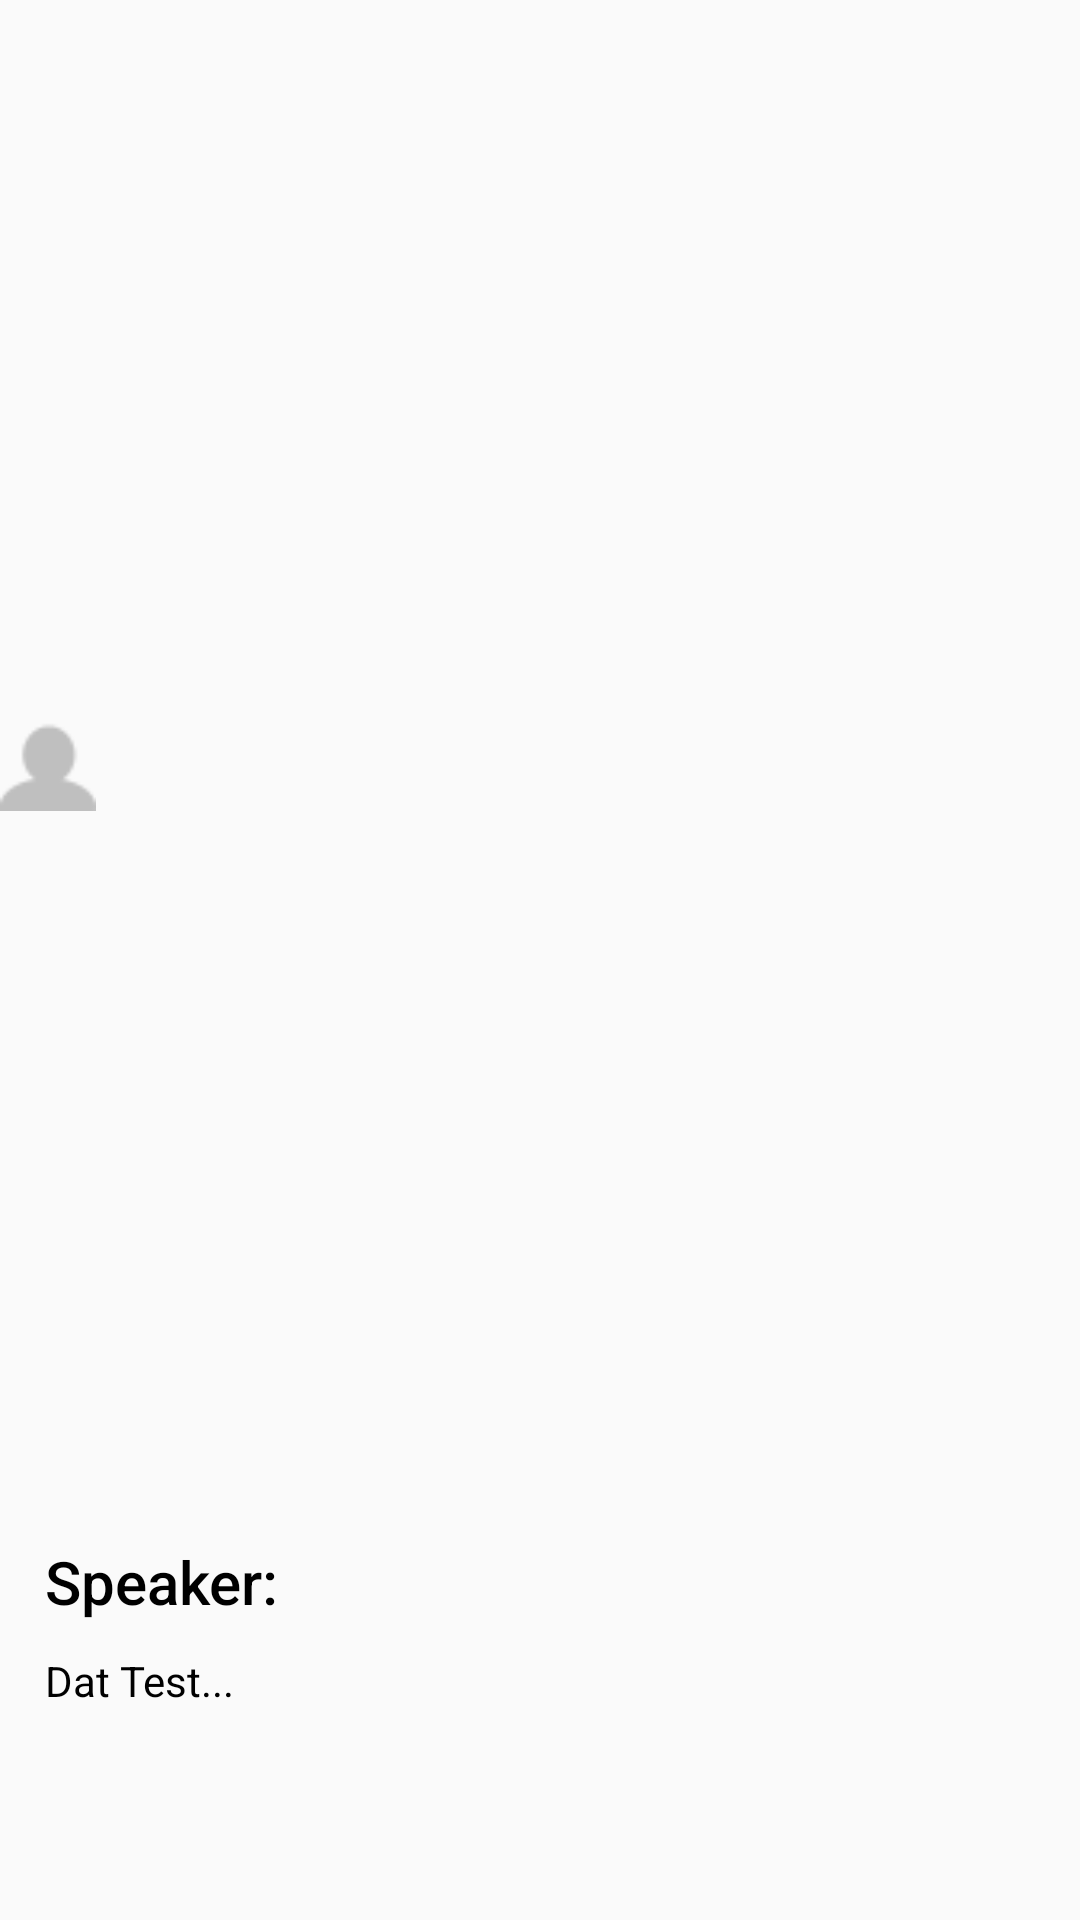

Reconstruct the res/layout file that produces this screen, plus the resources it refers to.
<!-- AndroidManifest.xml: application theme CustomColorTheme -->
<!-- res/layout/fakebook_comment_list.xml -->
<?xml version="1.0" encoding="utf-8"?>
<LinearLayout xmlns:android="http://schemas.android.com/apk/res/android"
    android:layout_width="fill_parent"
    android:layout_height="wrap_content" >

    <LinearLayout
        android:id="@+id/wrapper_dialog"
        android:layout_width="fill_parent"
        android:layout_height="fill_parent" >

        <LinearLayout
            android:orientation="vertical"
            android:layout_width="fill_parent"
            android:layout_height="fill_parent"
            android:weightSum="1">

            <ImageView
                android:layout_width="32dp"
                android:layout_height="32dp"
                android:id="@+id/profile_pic"
                android:layout_weight="0.88"
                android:src="@drawable/tsb_action_null_image" />

            <TextView
                android:layout_width="wrap_content"
                android:layout_height="wrap_content"
                android:layout_margin="5dip"
                android:paddingLeft="10dip"
                android:text="Speaker: "
                android:textColor="@android:color/primary_text_light"
                android:id="@+id/speaker"
                style="@style/Base.TextAppearance.AppCompat.Title" />

            <TextView
                android:id="@+id/comment"
                android:layout_width="wrap_content"
                android:layout_height="wrap_content"
                android:layout_margin="5dip"
                android:paddingLeft="10dip"
                android:text="Dat Test..."
                android:textColor="@android:color/primary_text_light" />
        </LinearLayout>

    </LinearLayout>

</LinearLayout>
<!-- resources referenced by this layout -->
<resources>
  <!-- drawable tsb_action_null_image: png bitmap (drawable, 3156 bytes) -->
  <style name="CustomColorTheme" parent="Theme.AppCompat.Light.NoActionBar">
          <item name="colorPrimary">@color/primaryColor</item>
          <item name="colorPrimaryDark">@color/primaryColorDark</item>
          <item name="android:statusBarColor">@color/primaryColorDark</item>
  
          <item name="drawerArrowStyle">@style/DrawerArrowStyle</item>
      </style>
  <color name="primaryColor">#ff00b9ff</color>
  <color name="primaryColorDark">#ff000aff</color>
  <style name="DrawerArrowStyle" parent="Widget.AppCompat.DrawerArrowToggle">
          <item name="spinBars">true</item>
          <item name="color">#00F</item>
      </style>
</resources>
